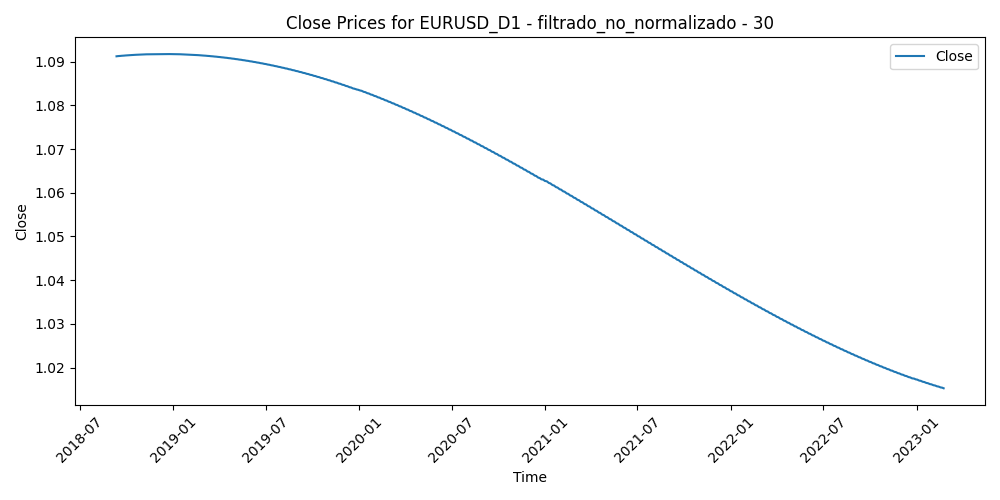

The table this chart was drawn from, first rows:
Time, Close, Volume, diferencia_media_30
2018-09-11, 1.091, 80219, -0.004489
2018-09-12, 1.091, 91862, -0.006771
2018-09-13, 1.091, 88979, -0.01283
2018-09-14, 1.091, 74738, -0.005794
2018-09-17, 1.091, 67444, -0.01152
2018-09-18, 1.091, 102702, -0.009552
2018-09-19, 1.091, 88699, -0.01004
2018-09-20, 1.091, 105361, -0.01963
2018-09-21, 1.091, 92511, -0.01614
2018-09-24, 1.091, 79119, -0.01423
2018-09-25, 1.091, 87219, -0.01483
2018-09-26, 1.091, 102771, -0.01094
2018-09-27, 1.091, 119608, -0.000182
2018-09-28, 1.091, 104606, 0.004274
2018-10-01, 1.091, 90019, 0.007012
2018-10-02, 1.091, 103130, 0.01015
2018-10-03, 1.091, 122077, 0.01655
2018-10-04, 1.091, 114307, 0.01289
2018-10-05, 1.091, 110973, 0.01206
2018-10-08, 1.091, 76762, 0.01419
2018-10-09, 1.091, 113137, 0.01342
2018-10-10, 1.092, 105326, 0.01021
2018-10-11, 1.092, 159529, 0.002439
2018-10-12, 1.092, 106033, 0.005858
2018-10-15, 1.092, 93413, 0.00363
2018-10-16, 1.092, 92207, 0.004081
2018-10-17, 1.092, 106668, 0.01101
2018-10-18, 1.092, 114140, 0.01533
2018-10-19, 1.092, 109966, 0.008865
2018-10-22, 1.092, 93915, 0.01344
2018-10-23, 1.092, 114428, 0.0124
2018-10-24, 1.092, 116917, 0.01941
2018-10-25, 1.092, 117152, 0.02027
2018-10-26, 1.092, 125201, 0.01664
2018-10-29, 1.092, 104092, 0.01858
2018-10-30, 1.092, 94160, 0.02027
2018-10-31, 1.092, 103368, 0.02221
2018-11-01, 1.092, 111835, 0.01146
2018-11-02, 1.092, 119077, 0.01245
2018-11-05, 1.092, 90873, 0.009237
2018-11-06, 1.092, 89869, 0.006194
2018-11-07, 1.092, 146464, 0.005254
2018-11-08, 1.092, 111478, 0.0105
2018-11-09, 1.092, 105356, 0.01254
2018-11-12, 1.092, 104322, 0.02304
2018-11-13, 1.092, 117582, 0.01485
2018-11-14, 1.092, 135317, 0.01242
2018-11-15, 1.092, 142675, 0.009713
2018-11-16, 1.092, 111392, 0.0007033
2018-11-19, 1.092, 83434, -0.003053
2018-11-20, 1.092, 98388, 0.00484
2018-11-21, 1.092, 93476, 0.002888
2018-11-22, 1.092, 80607, 0.0004067
2018-11-23, 1.092, 80041, 0.006855
2018-11-26, 1.092, 80154, 0.006458
2018-11-27, 1.092, 96779, 0.009137
2018-11-28, 1.092, 103149, 0.00121
2018-11-29, 1.092, 93642, -0.001712
2018-11-30, 1.092, 85769, 0.005018
2018-12-03, 1.092, 83634, 0.001229
... 1,096 more rows
